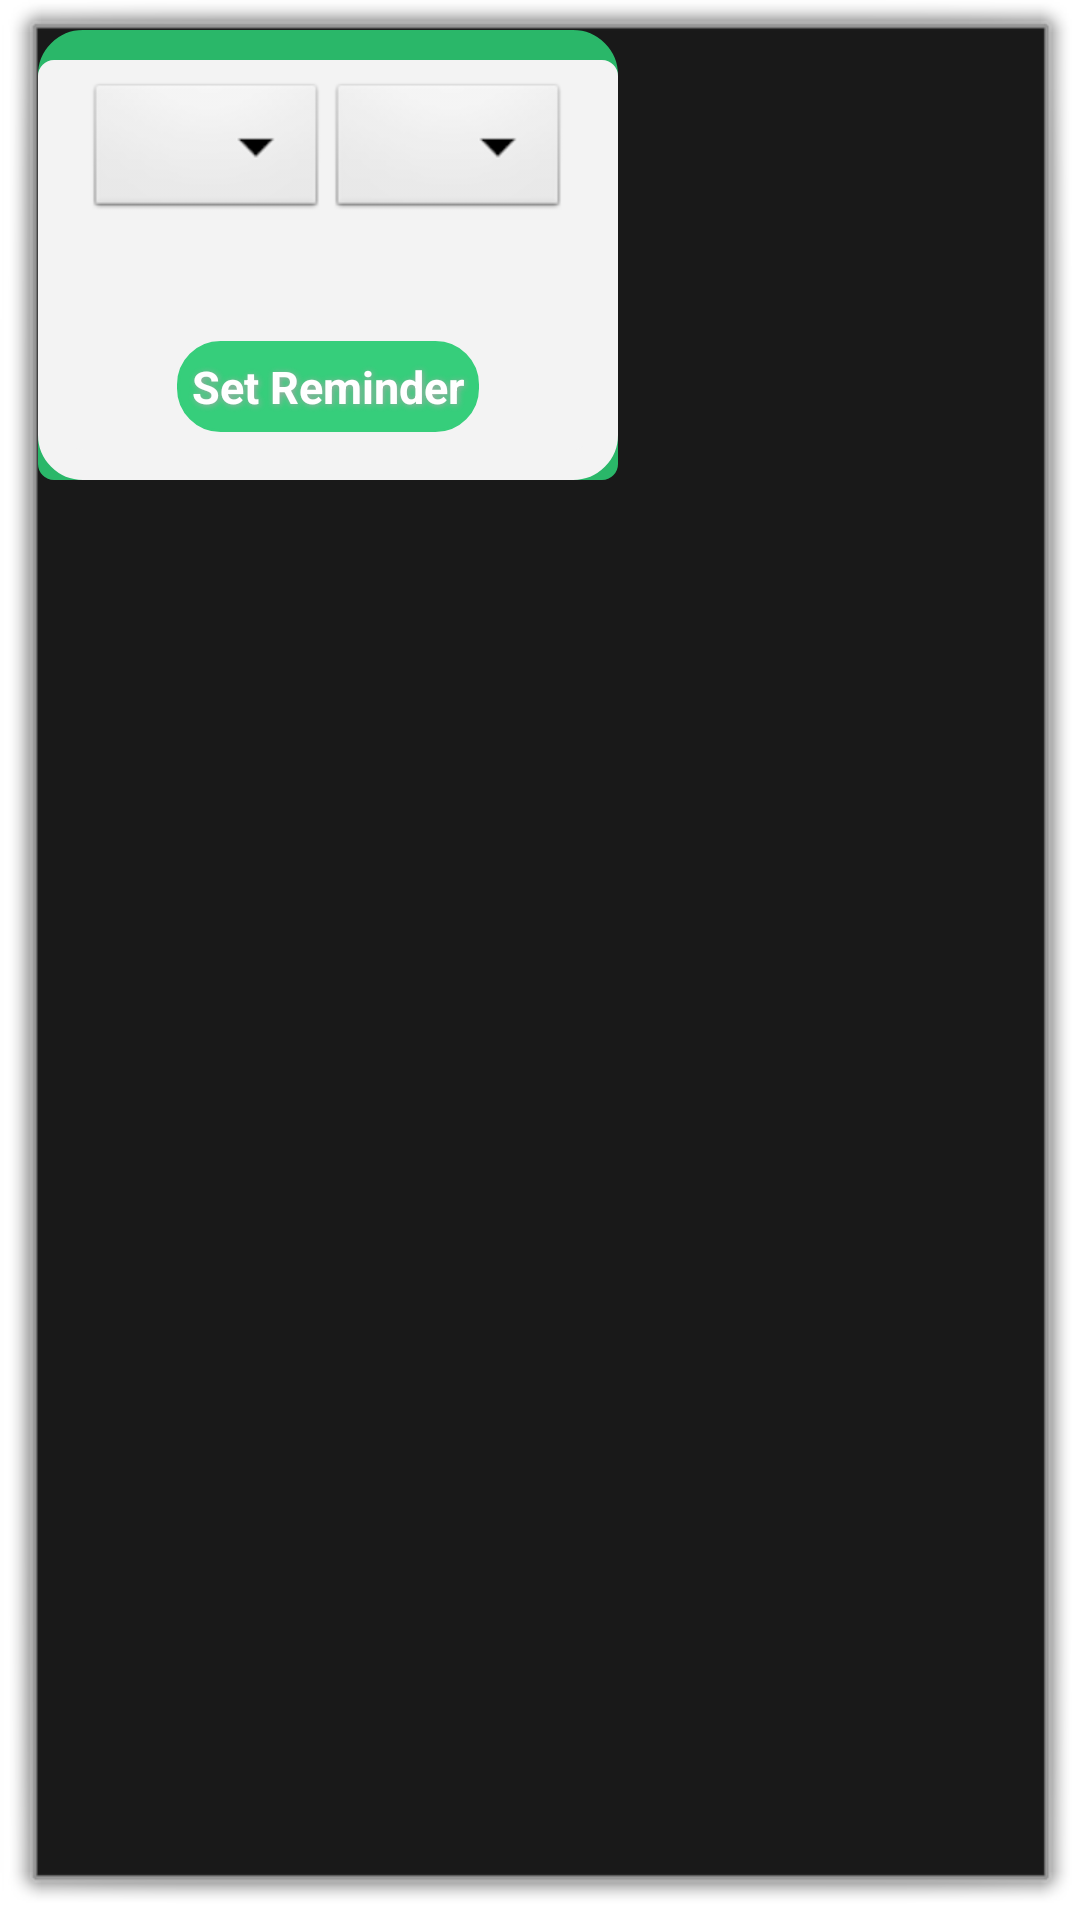

Here is an Android app screen rendered from its layout file. Give the layout XML and the strings, colors and styles it references.
<!-- AndroidManifest.xml: activity theme android:Theme.Dialog -->
<!-- res/layout/activity_reminder.xml -->
<?xml version="1.0" encoding="utf-8"?>
<RelativeLayout android:layout_gravity="center" android:background="@null" android:layout_width="fill_parent" android:layout_height="wrap_content"
  xmlns:android="http://schemas.android.com/apk/res/android" xmlns:app="http://schemas.android.com/apk/res-auto">
    <RelativeLayout android:orientation="vertical" android:id="@+id/relativeLayout" android:background="@drawable/reminder_dialog_bg" android:paddingLeft="@dimen/activity_horizontal_margin" android:paddingTop="@dimen/activity_vertical_margin" android:paddingRight="@dimen/activity_horizontal_margin" android:paddingBottom="@dimen/activity_vertical_margin" android:layout_width="wrap_content" android:layout_height="150.0dip" android:layout_alignParentTop="true" android:layout_alignParentStart="true">
        <LinearLayout android:orientation="horizontal" android:layout_width="wrap_content" android:layout_height="wrap_content" android:weightSum="1.0">

            <Spinner
                android:id="@+id/spinnerDate"
                android:layout_width="wrap_content"
                android:layout_height="wrap_content" />
            <Spinner
                android:id="@+id/spinnerTime"
                android:layout_width="wrap_content"
                android:layout_height="wrap_content" />
        </LinearLayout>
        <Button android:textSize="15.0sp" android:textStyle="bold" android:textColor="#ffffffff" android:id="@+id/set_button" android:background="@drawable/button_shape" android:padding="5.0dip" android:layout_width="wrap_content" android:layout_height="wrap_content" android:layout_marginTop="30.0dip" android:text="Set Reminder" android:shadowColor="#ffa8a8a8" android:shadowDx="1.0" android:shadowDy="1.0" android:shadowRadius="5.0" android:layout_alignParentBottom="true" android:layout_centerHorizontal="true" android:onClick="onSetReminderPressed" />
    </RelativeLayout>
</RelativeLayout>
<!-- resources referenced by this layout -->
<resources>
  <dimen name="activity_horizontal_margin">16dp</dimen>
  <dimen name="activity_vertical_margin">16dp</dimen>
  <!-- drawable button_shape (drawable) -->
  <?xml version="1.0" encoding="utf-8"?>
  <shape android:shape="rectangle"
    xmlns:android="http://schemas.android.com/apk/res/android">
      <corners android:radius="14.0dip" />
      <solid android:color="#ff36ce7b" />
      <stroke android:width="1.0dip" android:color="#ff36ce7b" />
  </shape>
  <!-- drawable reminder_dialog_bg (drawable-ldpi) -->
  <?xml version="1.0" encoding="utf-8"?>
  <layer-list xmlns:android="http://schemas.android.com/apk/res/android" >
      <item android:id="@+id/list_item_topline_shape">
          <shape android:shape="rectangle"  >
              <stroke  android:width="10dp"
                  android:color="#2AB769" />
              <solid android:color="@android:color/transparent" />
              <corners  android:radius="1dp" android:bottomRightRadius="0.1dp"
                  android:bottomLeftRadius="0.1dp" android:topLeftRadius="10dp"  android:topRightRadius="10dp"
                  />
          </shape>
      </item>
      <item  android:top="10dp" >
          <shape android:shape="rectangle" >
              <stroke  android:width="10dp"
                  android:color="#fff3f3f3" />
              <solid android:color="#fff3f3f3" />
              <corners  android:radius="1dp" android:topRightRadius="0.1dp"
                  android:topLeftRadius="0.1dp" android:bottomLeftRadius="10dp"  android:bottomRightRadius="10dp"
                  />
          </shape>
  
      </item>
  </layer-list>
</resources>
